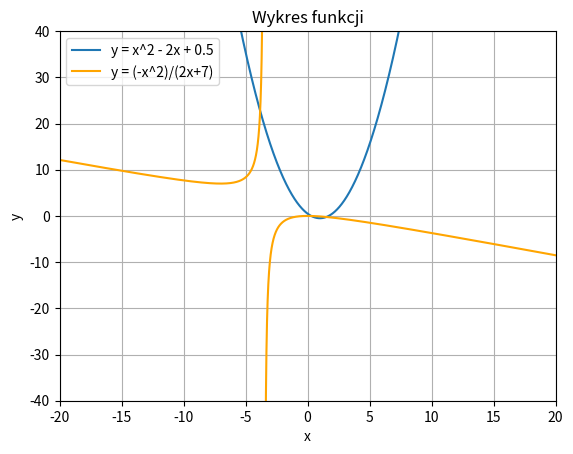

The matplotlib source for this figure:
import numpy as np
import matplotlib.pyplot as plt


min = -20
max = 20

x1 = np.arange(min, max, 0.001)
x21 = np.arange(min, -3.501, 0.001)
x22 = np.arange(-3.499, max, 0.001)

def f1(x):
    return x**2 - 2*x + 0.5

def f1_prime(x):
    return (-2*x*(2*x+7) + x**2)/(2*x+7)**2

def f2(x):
    return -x**2/(2*x+7)

def f2_prime(x):
    return 2*x - 2

y1 = f1(x1)
y21 = f2(x21)
y22= f2(x22)

roots1 = np.roots([1, -2, 0.5])
approx_roots1 = [round(root, 2) for root in roots1]
print("Pierwiastki funkcji y = x^2 - 2x + 0.5 = " + str(approx_roots1))

roots2 = np.roots([1, 0, 0])
approx_roots2 = [round(root, 2) for root in roots2]
print("Pierwiastki funkcji y = (-x^2)/(2x+7) = " + str(approx_roots2))

def oblicz_NR(x0, y0, liczba_iter):
    epsilon = 10 ** (-8)
    xs = x0
    ys = y0

    for i in range(liczba_iter):
        f1 = -x0 ** 2 / (2 * x0 + 7) + y0 ** 2 - 2 * y0 + 0.5
        f2 = x0 ** 2 - 2 * x0 + 0.5 - y0

        df11 = -2 * x0 * (2 * x0 + 7) / (2 * x0 + 7) ** 2 + x0 ** 2 / (2 * x0 + 7) ** 2
        df12 = 2 * y0 - 2
        df21 = 2 * x0 - 2
        df22 = -1

        Jacob = df11 * df22 - df21 * df12

        x1 = x0 - (f1 * df22 - f2 * df12) / Jacob
        y1 = y0 - (f2 * df11 - f1 * df21) / Jacob

        err1 = abs((x1 - x0) / x1) * 100
        err2 = abs((y1 - y0) / y1) * 100

        x0 = x1
        y0 = y1

        if err1 < epsilon and err2 < epsilon:
            break

    print(f"\nWyniki dla x0: {xs} oraz y0: {ys}")
    print(f"x = {x1}, y = {y1}")

oblicz_NR(-3, 1, 100)
oblicz_NR(0.6, 0.09, 100)
oblicz_NR(1.5, -0.2, 100)

plt.plot(x1, y1, label='y = x^2 - 2x + 0.5')
plt.plot(x21, y21, label='y = (-x^2)/(2x+7)', color = 'orange')
plt.plot(x22, y22, color = 'orange')

plt.title('Wykres funkcji')
plt.xlabel('x')
plt.ylabel('y')
plt.legend()
plt.grid('on')
plt.axis([-20, 20, -40, 40])

plt.show()